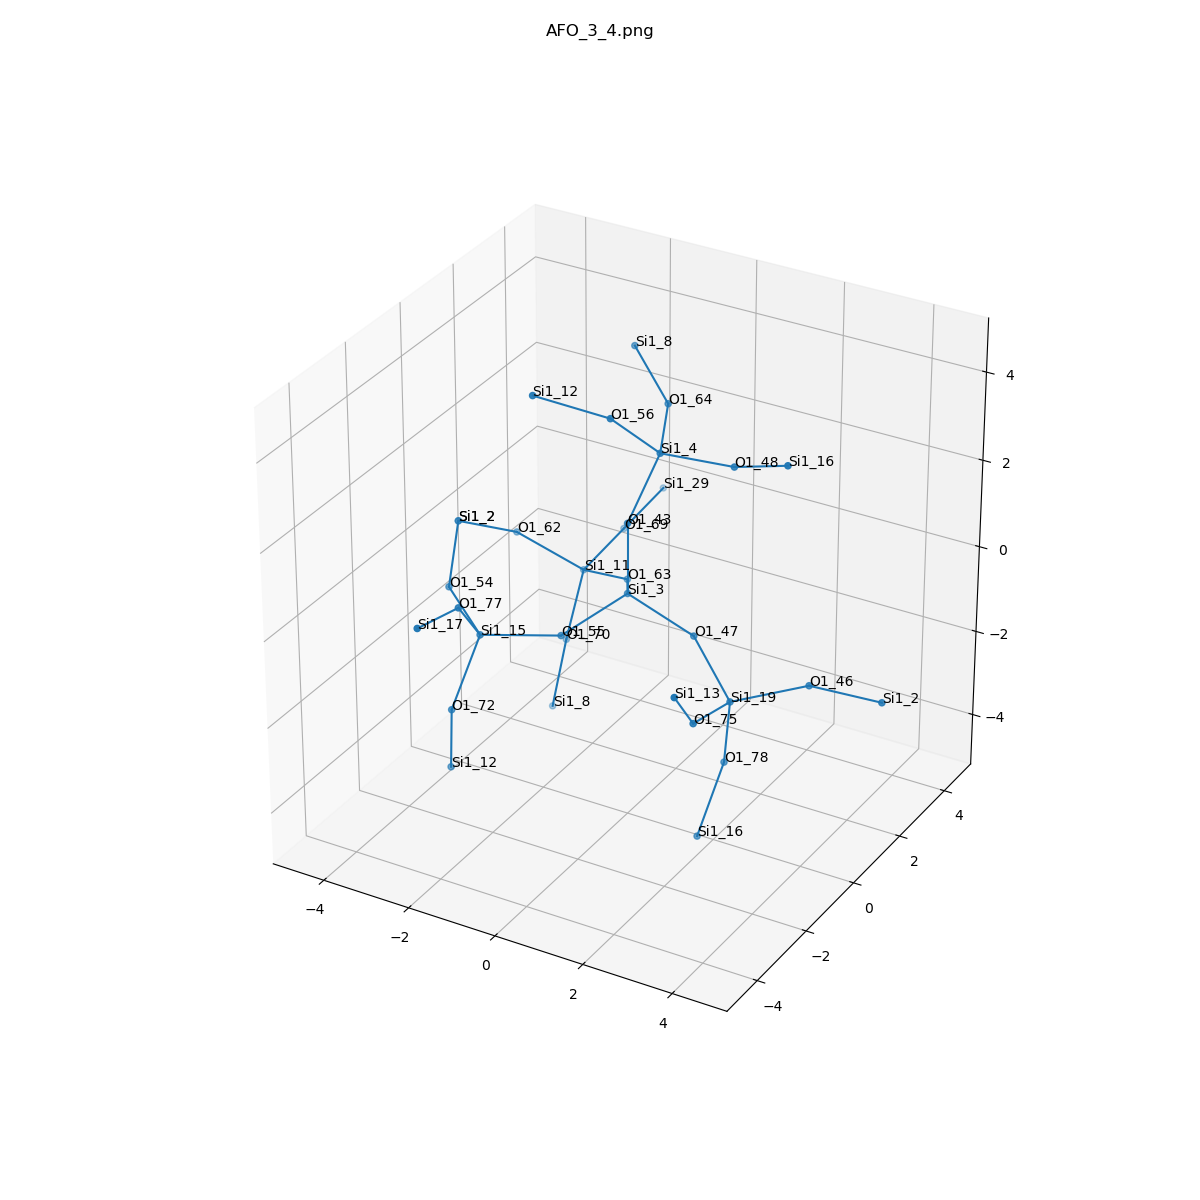

The file beside this chart, header and first rows:
, neighbor_num, isite, atom, x, y, z, front_index
0, 0, 3, Si1, 0.0, 0.0, 0.0, 
1, 1, 47, O1, 1.515, 2.7174626131139272e-17, -0.5425, 0.0
2, 1, 55, O1, -0.7599, -1.319, -0.5287, 0.0
3, 1, 63, O1, -0.7617, 1.31, -0.5404, 0.0
4, 1, 43, O1, 0.0, 1.0186601666290891e-16, 1.609, 0.0
5, 2, 19, Si1, 2.726, -0.6876, -1.35, 1.0
6, 2, 15, Si1, -2.074, -2.242, -0.4266, 2.0
7, 2, 11, Si1, -2.16, 1.944, -1.031, 3.0
8, 2, 4, Si1, 0.4401, 0.5202, 3.066, 4.0
9, 3, 46, O1, 4.115, -0.0008342, -0.9155, 5.0
10, 3, 75, O1, 2.775, -2.26, -1.005, 5.0
11, 3, 78, O1, 2.499, -0.491, -2.932, 5.0
12, 3, 77, O1, -1.902, -3.3, 0.7757, 6.0
13, 3, 72, O1, -2.274, -3.033, -1.815, 6.0
14, 3, 54, O1, -3.364, -1.318, -0.1552, 6.0
15, 3, 69, O1, -2.128, 3.536, -0.8181, 7.0
16, 3, 62, O1, -3.363, 1.311, -0.1671, 7.0
17, 3, 70, O1, -2.383, 1.605, -2.587, 7.0
18, 3, 48, O1, 2.044, 0.6253, 3.143, 8.0
19, 3, 56, O1, -0.08411, -0.5199, 4.179, 8.0
20, 3, 64, O1, -0.2047, 1.969, 3.34, 8.0
21, 4, 2, Si1, 5.722, -0.001836, -0.8209, 9.0
22, 4, 13, Si1, 2.947, -3.318, 0.1972, 10.0
23, 4, 16, Si1, 2.293, -1.199, -4.363, 11.0
24, 4, 17, Si1, -1.853, -4.873, 1.121, 12.0
25, 4, 12, Si1, -2.499, -2.743, -3.384, 13.0
26, 4, 2, Si1, -3.943, 0.001265, 0.5658, 14.0
27, 4, 29, Si1, -2.097, 5.128, -0.6056, 15.0
28, 4, 2, Si1, -3.943, 0.001265, 0.5658, 16.0
29, 4, 8, Si1, -2.61, 1.412, -4.167, 17.0
30, 4, 16, Si1, 3.46, 0.1804, 3.766, 18.0
31, 4, 12, Si1, -1.332, -1.364, 4.745, 19.0
32, 4, 8, Si1, -1.443, 2.791, 3.962, 20.0
